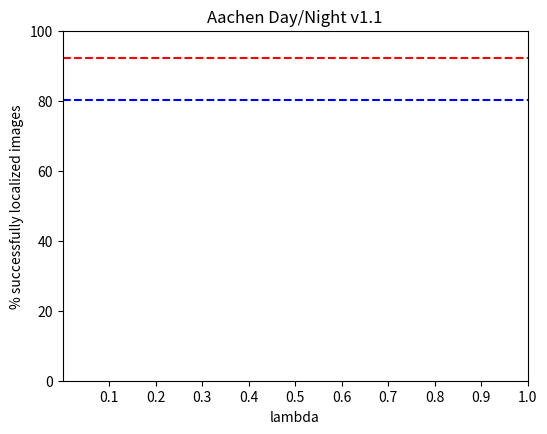

This chart was generated by the following Python code: (Note: this script raises an exception after producing the figure.)
import re
import matplotlib
import numpy as np

matplotlib.use("Agg")
from matplotlib.pylab import plt


aachen = {
    "gaussian": {
        "eigenplaces": {
            0.1: "",
            0.2: "",
            0.3: "",
            0.4: "",
            0.5: "",
            0.6: "",
            0.7: "",
            0.8: "",
            0.9: "",
            1.0: "",
        },
        "mixvpr": {
            0.1: "",
            0.2: "",
            0.3: "",
            0.4: "",
            0.5: "",
            0.6: "",
            0.7: "",
            0.8: "",
            0.9: "",
            1.0: "",
        },
        "crica": {
            0.1: "",
            0.2: "",
            0.3: "",
            0.4: "",
            0.5: "",
            0.6: "",
            0.7: "",
            0.8: "",
            0.9: "",
            1.0: "",
        },
        "salad": {
            0.1: "17.0 / 28.6 / 60.8	4.2 / 11.5 / 35.6",
            0.2: "16.9 / 28.5 / 60.9	4.2 / 11.0 / 35.6",
            0.3: "19.7 / 30.6 / 61.8	5.2 / 12.0 / 35.6",
            0.4: "42.7 / 54.7 / 73.2	14.1 / 22.5 / 46.6",
            0.5: "73.8 / 82.2 / 91.9	52.9 / 68.6 / 84.8",
            0.6: "84.6 / 90.3 / 96.7	69.1 / 84.8 / 94.8",
            0.7: "86.4 / 92.0 / 96.8	72.3 / 85.3 / 92.1",
            0.8: "85.2 / 90.7 / 95.5	67.5 / 80.6 / 88.0",
            0.9: "84.5 / 89.9 / 95.1	64.4 / 74.9 / 81.7",
            1.0: "",
        },
    },
    "random-0": {
        "eigenplaces": {
            0.1: "",
            0.2: "",
            0.3: "",
            0.4: "",
            0.5: "",
            0.6: "",
            0.7: "",
            0.8: "",
            0.9: "",
            1.0: "",
        },
        "mixvpr": {
            0.1: "",
            0.2: "",
            0.3: "",
            0.4: "",
            0.5: "",
            0.6: "",
            0.7: "",
            0.8: "",
            0.9: "",
            1.0: "",
        },
        "crica": {
            0.1: "",
            0.2: "",
            0.3: "",
            0.4: "",
            0.5: "",
            0.6: "",
            0.7: "",
            0.8: "",
            0.9: "",
            1.0: "",
        },
        "salad": {
            0.1: "20.4 / 31.1 / 62.5	5.2 / 11.5 / 36.1",
            0.2: "",
            0.3: "86.3 / 91.5 / 97.3	69.6 / 85.9 / 93.7",
            0.4: "",
            0.5: "",
            0.6: "",
            0.7: "",
            0.8: "",
            0.9: "",
            1.0: "",
        },
    },
    "first": {
        "eigenplaces": {
            0.1: "",
            0.2: "",
            0.3: "",
            0.4: "",
            0.5: "",
            0.6: "",
            0.7: "",
            0.8: "",
            0.9: "",
            1.0: "",
        },
        "mixvpr": {
            0.1: "",
            0.2: "",
            0.3: "",
            0.4: "",
            0.5: "",
            0.6: "",
            0.7: "",
            0.8: "",
            0.9: "",
            1.0: "",
        },
        "crica": {
            0.1: "",
            0.2: "",
            0.3: "",
            0.4: "",
            0.5: "",
            0.6: "",
            0.7: "",
            0.8: "",
            0.9: "",
            1.0: "",
        },
        "salad": {
            0.1: "",
            0.2: "",
            0.3: "",
            0.4: "",
            0.5: "",
            0.6: "",
            0.7: "",
            0.8: "",
            0.9: "",
            1.0: "",
        },
    },
    "last": {
        "eigenplaces": {
            0.1: "",
            0.2: "",
            0.3: "",
            0.4: "",
            0.5: "",
            0.6: "",
            0.7: "",
            0.8: "",
            0.9: "",
            1.0: "",
        },
        "mixvpr": {
            0.1: "",
            0.2: "",
            0.3: "",
            0.4: "",
            0.5: "",
            0.6: "",
            0.7: "",
            0.8: "",
            0.9: "",
            1.0: "",
        },
        "crica": {
            0.1: "",
            0.2: "",
            0.3: "",
            0.4: "",
            0.5: "",
            0.6: "",
            0.7: "",
            0.8: "",
            0.9: "",
            1.0: "",
        },
        "salad": {
            0.1: "",
            0.2: "",
            0.3: "",
            0.4: "",
            0.5: "",
            0.6: "",
            0.7: "",
            0.8: "",
            0.9: "",
            1.0: "",
        },
    },
    "central": {
        "eigenplaces": {
            0.1: "",
            0.2: "",
            0.3: "",
            0.4: "",
            0.5: "",
            0.6: "",
            0.7: "",
            0.8: "",
            0.9: "",
            1.0: "",
        },
        "mixvpr": {
            0.1: "",
            0.2: "",
            0.3: "",
            0.4: "",
            0.5: "",
            0.6: "",
            0.7: "",
            0.8: "",
            0.9: "",
            1.0: "",
        },
        "crica": {
            0.1: "",
            0.2: "",
            0.3: "",
            0.4: "",
            0.5: "",
            0.6: "",
            0.7: "",
            0.8: "",
            0.9: "",
            1.0: "",
        },
        "salad": {
            0.1: "",
            0.2: "",
            0.3: "",
            0.4: "",
            0.5: "",
            0.6: "",
            0.7: "",
            0.8: "",
            0.9: "",
            1.0: "",
        },
    },
}


robotcar = {
    "gaussian": {
        "eigenplaces": {
            0.1: "",
            0.2: "",
            0.3: "",
            0.4: "",
            0.5: "",
            0.6: "",
            0.7: "",
            0.8: "",
            0.9: "",
            1.0: "",
        },
        "mixvpr": {
            0.1: "",
            0.2: "",
            0.3: "",
            0.4: "",
            0.5: "",
            0.6: "",
            0.7: "",
            0.8: "",
            0.9: "",
            1.0: "",
        },
        "crica": {
            0.1: "",
            0.2: "",
            0.3: "",
            0.4: "",
            0.5: "",
            0.6: "",
            0.7: "",
            0.8: "",
            0.9: "",
            1.0: "",
        },
        "salad": {
            0.1: "22.5 / 58.0 / 97.8	3.0 / 13.5 / 54.5",
            0.2: "23.3 / 57.5 / 98.1	3.0 / 13.1 / 54.5",
            0.3: "42.6 / 77.0 / 98.8	4.2 / 14.9 / 55.9",
            0.4: "57.6 / 92.4 / 99.9	14.9 / 43.8 / 88.6",
            0.5: "60.3 / 93.1 / 100.0	26.3 / 69.5 / 94.2",
            0.6: "61.2 / 93.2 / 100.0	29.8 / 79.3 / 98.1",
            0.7: "61.4 / 93.8 / 100.0	31.5 / 77.6 / 99.1",
            0.8: "61.0 / 93.9 / 100.0	24.5 / 60.4 / 86.9",
            0.9: "60.3 / 94.0 / 100.0	14.9 / 38.5 / 57.6",
            1.0: "60.8 / 93.8 / 99.9	11.9 / 33.6 / 49.7",
        },
    },
    "random-0": {
        "eigenplaces": {
            0.1: "",
            0.2: "",
            0.3: "",
            0.4: "",
            0.5: "",
            0.6: "",
            0.7: "",
            0.8: "",
            0.9: "",
            1.0: "",
        },
        "mixvpr": {
            0.1: "",
            0.2: "",
            0.3: "",
            0.4: "",
            0.5: "",
            0.6: "",
            0.7: "",
            0.8: "",
            0.9: "",
            1.0: "",
        },
        "crica": {
            0.1: "",
            0.2: "",
            0.3: "",
            0.4: "",
            0.5: "",
            0.6: "",
            0.7: "",
            0.8: "",
            0.9: "",
            1.0: "",
        },
        "salad": {
            0.1: "",
            0.2: "",
            0.3: "",
            0.4: "",
            0.5: "",
            0.6: "",
            0.7: "",
            0.8: "",
            0.9: "",
            1.0: "",
        },
    },
    "first": {
        "eigenplaces": {
            0.1: "",
            0.2: "",
            0.3: "",
            0.4: "",
            0.5: "",
            0.6: "",
            0.7: "",
            0.8: "",
            0.9: "",
            1.0: "",
        },
        "mixvpr": {
            0.1: "",
            0.2: "",
            0.3: "",
            0.4: "",
            0.5: "",
            0.6: "",
            0.7: "",
            0.8: "",
            0.9: "",
            1.0: "",
        },
        "crica": {
            0.1: "",
            0.2: "",
            0.3: "",
            0.4: "",
            0.5: "",
            0.6: "",
            0.7: "",
            0.8: "",
            0.9: "",
            1.0: "",
        },
        "salad": {
            0.1: "",
            0.2: "",
            0.3: "",
            0.4: "",
            0.5: "",
            0.6: "",
            0.7: "",
            0.8: "",
            0.9: "",
            1.0: "",
        },
    },
    "last": {
        "eigenplaces": {
            0.1: "",
            0.2: "",
            0.3: "",
            0.4: "",
            0.5: "",
            0.6: "",
            0.7: "",
            0.8: "",
            0.9: "",
            1.0: "",
        },
        "mixvpr": {
            0.1: "",
            0.2: "",
            0.3: "",
            0.4: "",
            0.5: "",
            0.6: "",
            0.7: "",
            0.8: "",
            0.9: "",
            1.0: "",
        },
        "crica": {
            0.1: "",
            0.2: "",
            0.3: "",
            0.4: "",
            0.5: "",
            0.6: "",
            0.7: "",
            0.8: "",
            0.9: "",
            1.0: "",
        },
        "salad": {
            0.1: "",
            0.2: "",
            0.3: "",
            0.4: "",
            0.5: "",
            0.6: "",
            0.7: "",
            0.8: "",
            0.9: "",
            1.0: "",
        },
    },
    "central": {
        "eigenplaces": {
            0.1: "",
            0.2: "",
            0.3: "",
            0.4: "",
            0.5: "",
            0.6: "",
            0.7: "",
            0.8: "",
            0.9: "",
            1.0: "",
        },
        "mixvpr": {
            0.1: "",
            0.2: "",
            0.3: "",
            0.4: "",
            0.5: "",
            0.6: "",
            0.7: "",
            0.8: "",
            0.9: "",
            1.0: "",
        },
        "crica": {
            0.1: "",
            0.2: "",
            0.3: "",
            0.4: "",
            0.5: "",
            0.6: "",
            0.7: "",
            0.8: "",
            0.9: "",
            1.0: "",
        },
        "salad": {
            0.1: "",
            0.2: "",
            0.3: "",
            0.4: "",
            0.5: "",
            0.6: "",
            0.7: "",
            0.8: "",
            0.9: "",
            1.0: "",
        },
    },
}


def find_numbers(string_):
    pattern = r"[-+]?(?:\d*\.*\d+)"
    # res = "53.2 / 85.8 / 95.3	3.5 / 11.7 / 25.2"
    matches = re.findall(pattern, string_)
    numbers = list(map(float, matches))
    avg = sum(numbers) / len(matches)
    return avg


def main():
    plt.figure(figsize=(6, 10))

    plt.subplot(211)
    ds = aachen
    plt.ylim(0, 100)
    plt.xticks(np.arange(1, 11) / 10)
    plt.xlabel("lambda")
    plt.ylabel("% successfully localized images")
    markers = {
        "mixvpr": "o",
        "eigen": "d",
        "crica": "v",
        "salad": "s",
    }
    plt.title("Aachen Day/Night v1.1")
    plt.axhline(y=92.1, color="r", linestyle="--", label="hloc")
    plt.axhline(y=80.3, color="b", linestyle="--", label="vanilla")

    for method_ in ds:
        all_numbers = []
        for param_ in ds[method_]:
            res = ds[method_][param_]
            avg_res = find_numbers(res)
            all_numbers.append(avg_res)
        print(method_, all_numbers)
        plt.plot(
            np.arange(1, 11) / 10, all_numbers, marker=markers[method_], label=method_
        )
    plt.legend(loc=4)

    plt.subplot(212)

    ds = robotcar
    plt.ylim(0, 100)
    plt.xticks(np.arange(1, 11) / 10)
    plt.xlabel("lambda")
    plt.ylabel("% successfully localized images")
    markers = {
        "mixvpr": "o",
        "eigen": "d",
        "crica": "v",
        "salad": "s",
    }
    plt.title("RobotCar Seasons v2")
    plt.axhline(y=78.5, color="r", linestyle="--", label="hloc")
    plt.axhline(y=58.3, color="b", linestyle="--", label="vanilla")

    for method_ in ds:
        all_numbers = []
        for param_ in ds[method_]:
            res = ds[method_][param_]
            avg_res = find_numbers(res)
            all_numbers.append(avg_res)
        print(method_, all_numbers)
        plt.plot(
            np.arange(1, 11) / 10, all_numbers, marker=markers[method_], label=method_
        )
    plt.legend(loc=4)
    plt.tight_layout()

    plt.savefig(
        "ablation.pdf", format="pdf", dpi=600, bbox_inches="tight", pad_inches=0.1
    )


if __name__ == "__main__":
    main()
